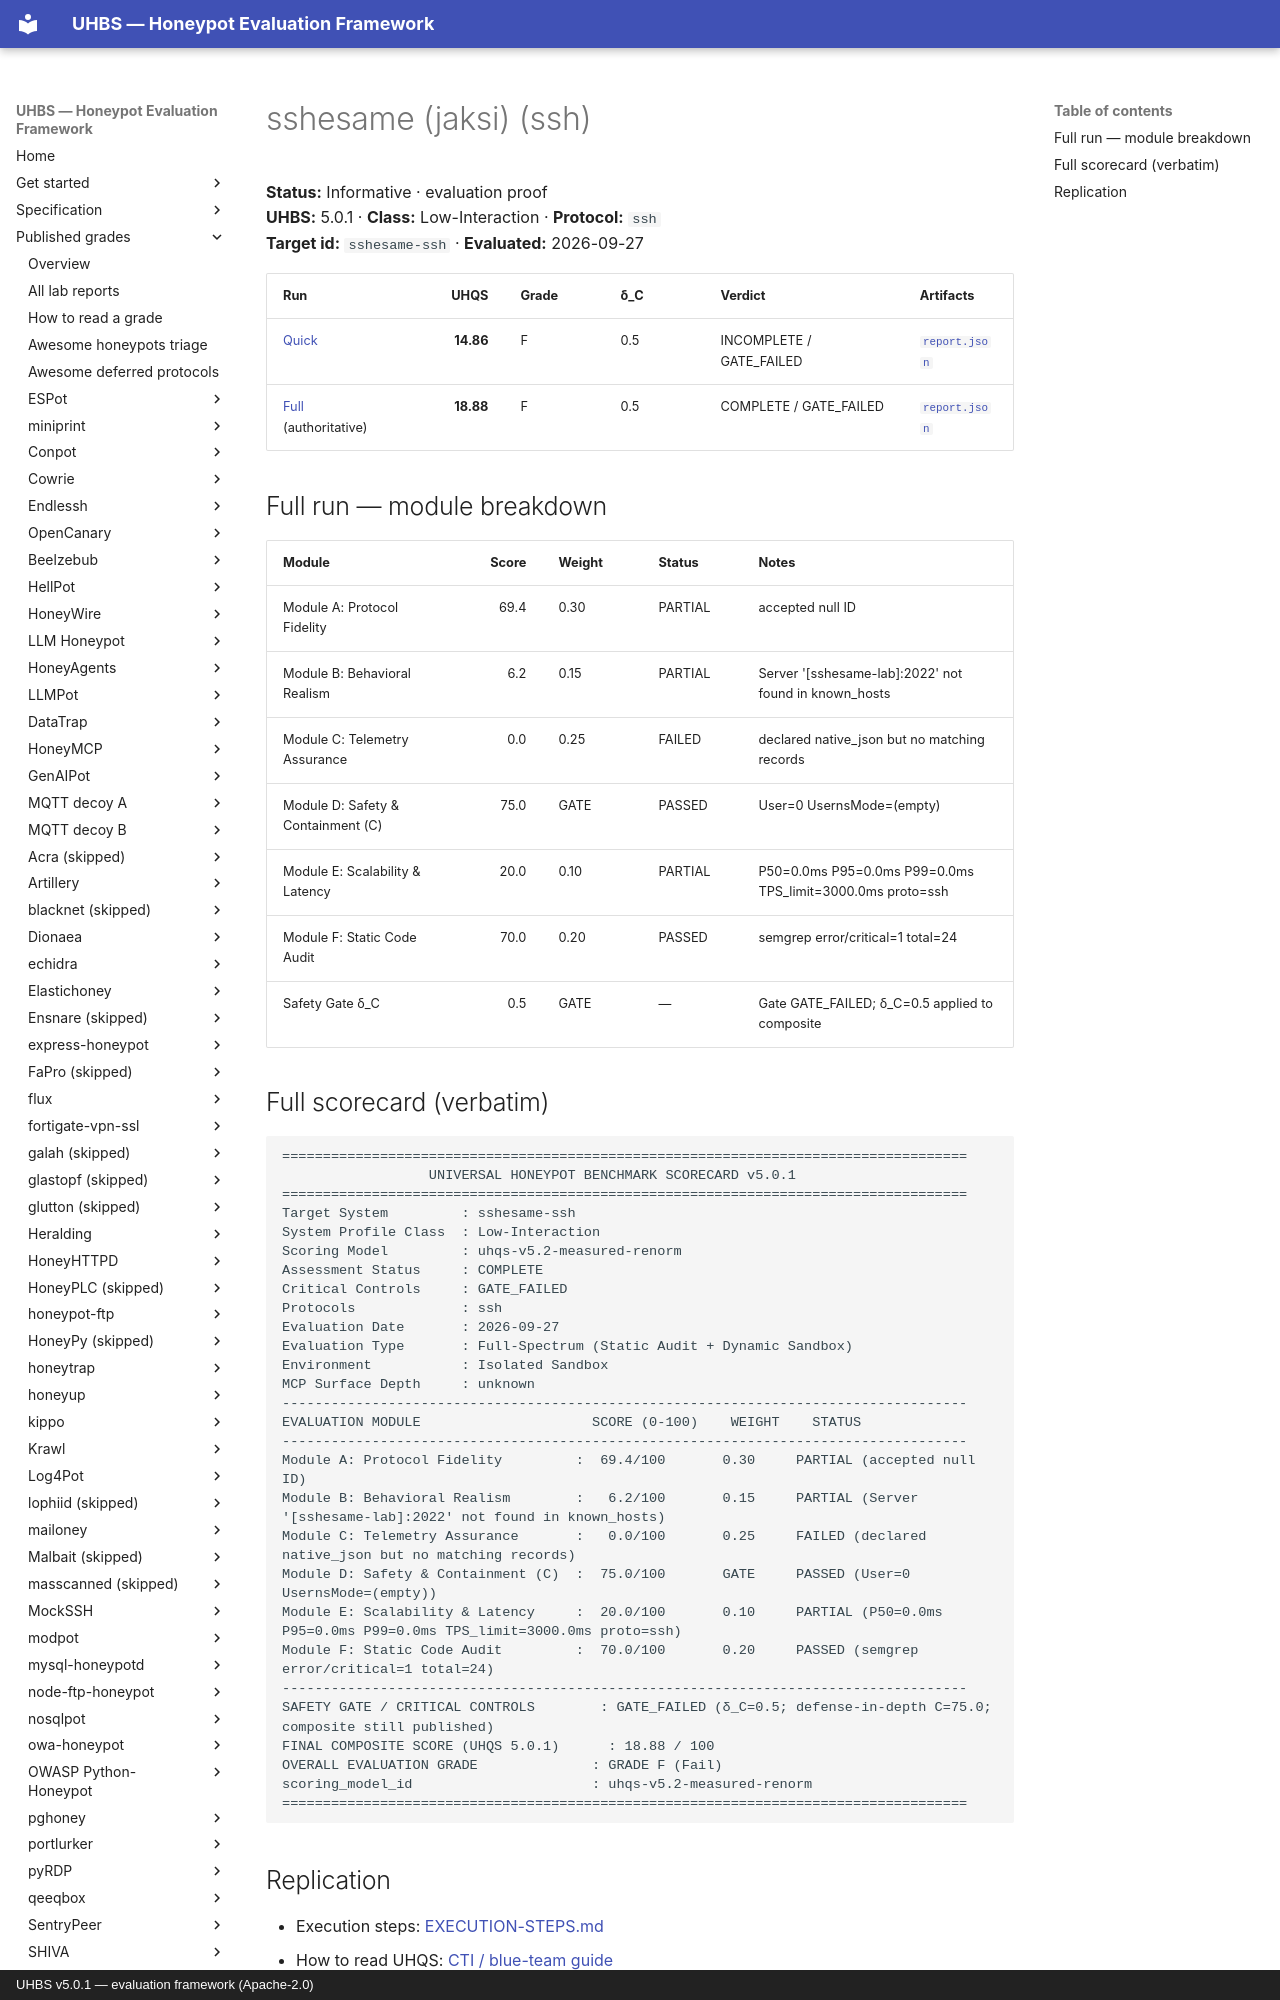

repository: uhbs/uhbs-standard · page: conformance/latest/results-5.0.1/sshesame/ssh/index.html · generator: mkdocs · copyright: UHBS v5.0.1 — evaluation framework (Apache-2.0)

# sshesame (jaksi) (ssh)

**Status:** Informative · evaluation proof  
**UHBS:** 5.0.1 · **Class:** Low-Interaction · **Protocol:** `ssh`  
**Target id:** `sshesame-ssh` · **Evaluated:** 2026-09-27

| Run | UHQS | Grade | δ_C | Verdict | Artifacts |
| --- | ---: | --- | --- | --- | --- |
| [Quick](quick/SCORECARD.txt) | **14.86** | F | 0.5 | INCOMPLETE / GATE_FAILED | [`report.json`](quick/report.json) |
| [Full](full/SCORECARD.txt) (authoritative) | **18.88** | F | 0.5 | COMPLETE / GATE_FAILED | [`report.json`](full/report.json) |

## Full run — module breakdown

| Module | Score | Weight | Status | Notes |
| --- | ---: | --- | --- | --- |
| Module A: Protocol Fidelity | 69.4 | 0.30 | PARTIAL | accepted null ID |
| Module B: Behavioral Realism | 6.2 | 0.15 | PARTIAL | Server '[sshesame-lab]:2022' not found in known_hosts |
| Module C: Telemetry Assurance | 0.0 | 0.25 | FAILED | declared native_json but no matching records |
| Module D: Safety & Containment (C) | 75.0 | GATE | PASSED | User=0 UsernsMode=(empty) |
| Module E: Scalability & Latency | 20.0 | 0.10 | PARTIAL | P50=0.0ms P95=0.0ms P99=0.0ms TPS_limit=3000.0ms proto=ssh |
| Module F: Static Code Audit | 70.0 | 0.20 | PASSED | semgrep error/critical=1 total=24 |
| Safety Gate δ_C | 0.5 | GATE | — | Gate GATE_FAILED; δ_C=0.5 applied to composite |
